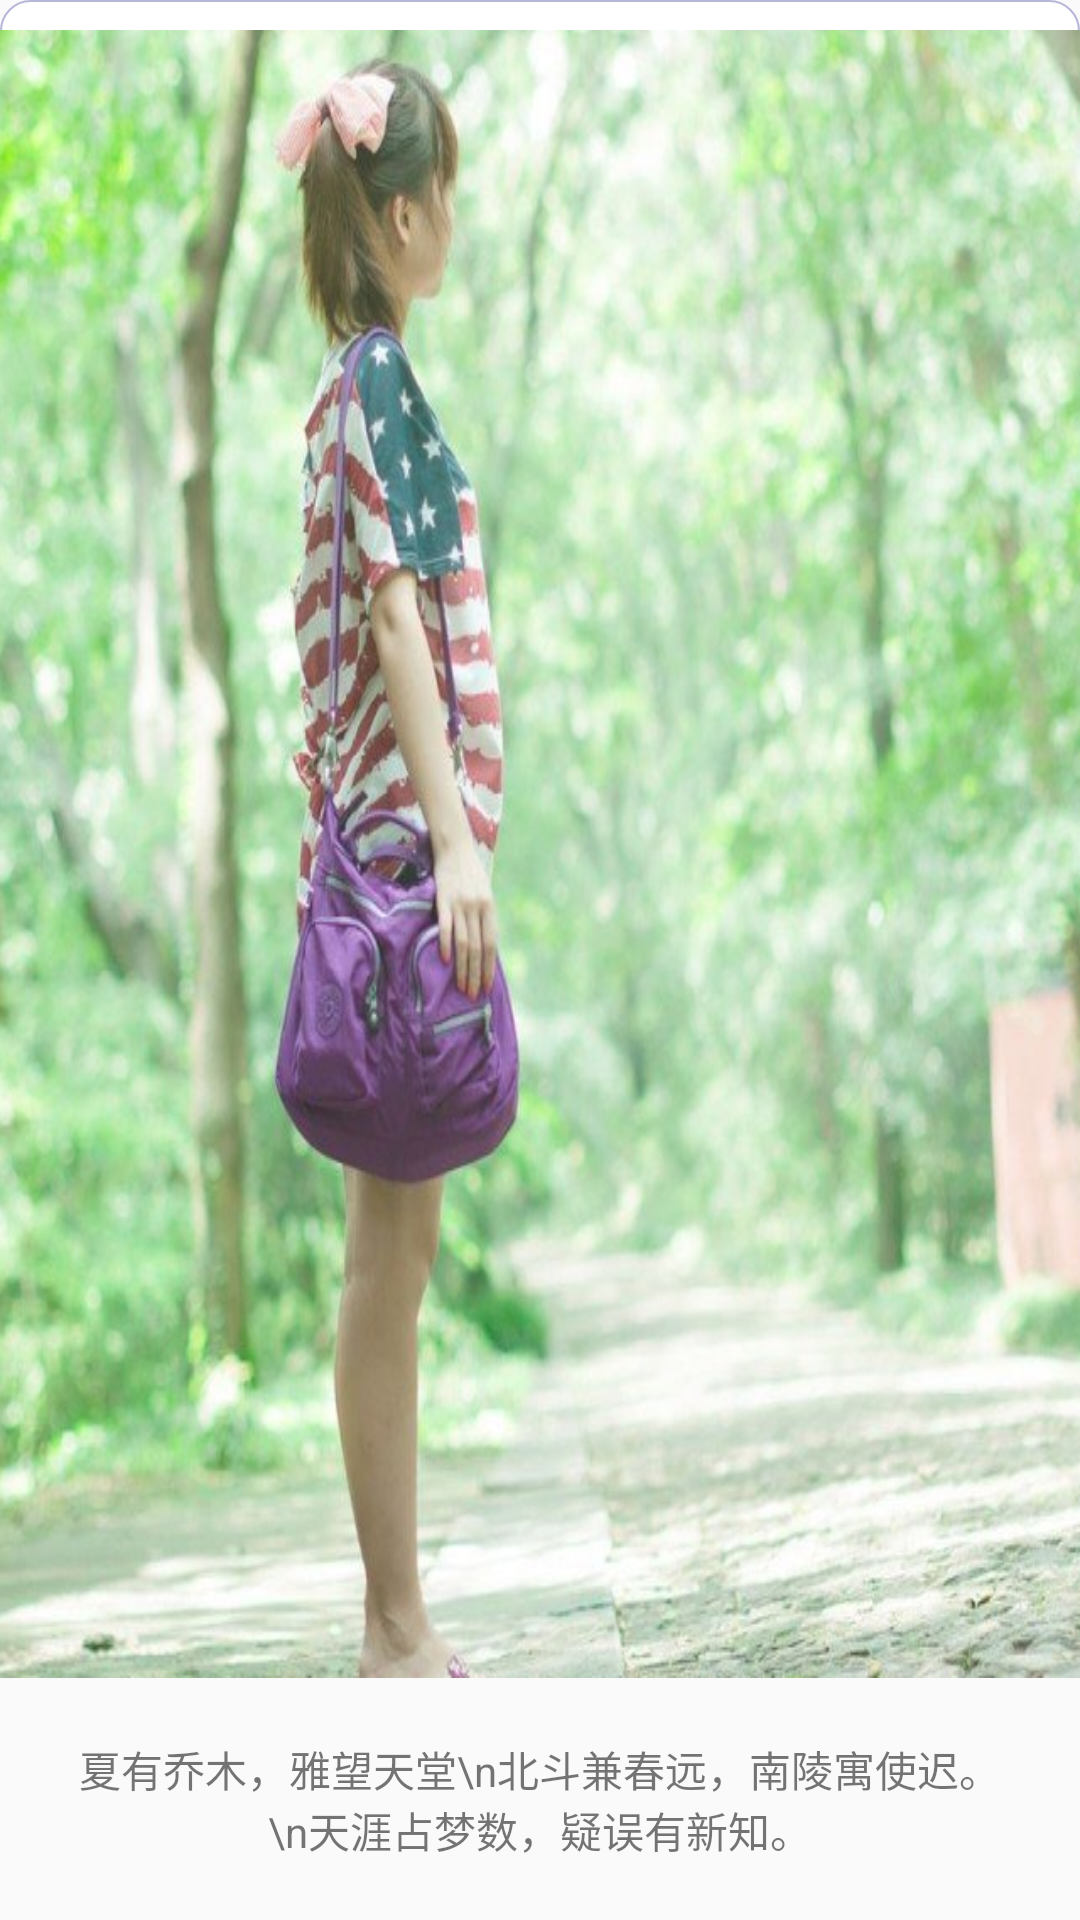

Produce the Android XML layout that renders to this screen, including the resource entries it uses.
<!-- AndroidManifest.xml: application theme AppTheme -->
<!-- res/layout/activity_show_image.xml -->
<?xml version="1.0" encoding="utf-8"?>
<LinearLayout xmlns:android="http://schemas.android.com/apk/res/android"
    android:layout_width="match_parent"
    android:layout_height="match_parent"
    android:orientation="vertical">
    <ImageView
        android:paddingTop="10dp"
        android:scaleType="fitXY"
        android:transitionName="head_image"
        android:id="@+id/show_image"
        android:layout_width="match_parent"
        android:layout_height="wrap_content"
        android:layout_weight="1"
        android:background="@drawable/bg_white_line"
        android:src="@mipmap/gril" />
    <TextView
        android:padding="20dp"
        android:gravity="center"
        android:text="夏有乔木，雅望天堂\n北斗兼春远，南陵寓使迟。\n天涯占梦数，疑误有新知。"
        android:layout_width="match_parent"
        android:layout_height="wrap_content" />
</LinearLayout>
<!-- resources referenced by this layout -->
<resources>
  <!-- drawable bg_white_line (drawable) -->
  <?xml version="1.0" encoding="utf-8"?>
  <shape xmlns:android="http://schemas.android.com/apk/res/android">
      <solid android:color="@color/white" />
      <stroke
          android:width="0.5dp"
          android:color="@color/colorGray" />
      <corners android:radius="10dp" />
  </shape>
  <!-- mipmap gril: png bitmap (mipmap-xhdpi, 678993 bytes) -->
  <style name="AppTheme" parent="Theme.AppCompat.Light.NoActionBar">
          
          <item name="colorPrimary">@color/colorcircleblue</item>
          <item name="colorPrimaryDark">@color/colorcircleblue</item>
          <item name="colorAccent">@color/colorGreen</item>
      </style>
  <color name="white">#fff</color>
  <color name="colorGray">#b6b6d8</color>
  <color name="colorcircleblue">#5fb2d1</color>
  <color name="colorGreen">#4EB84A</color>
</resources>
